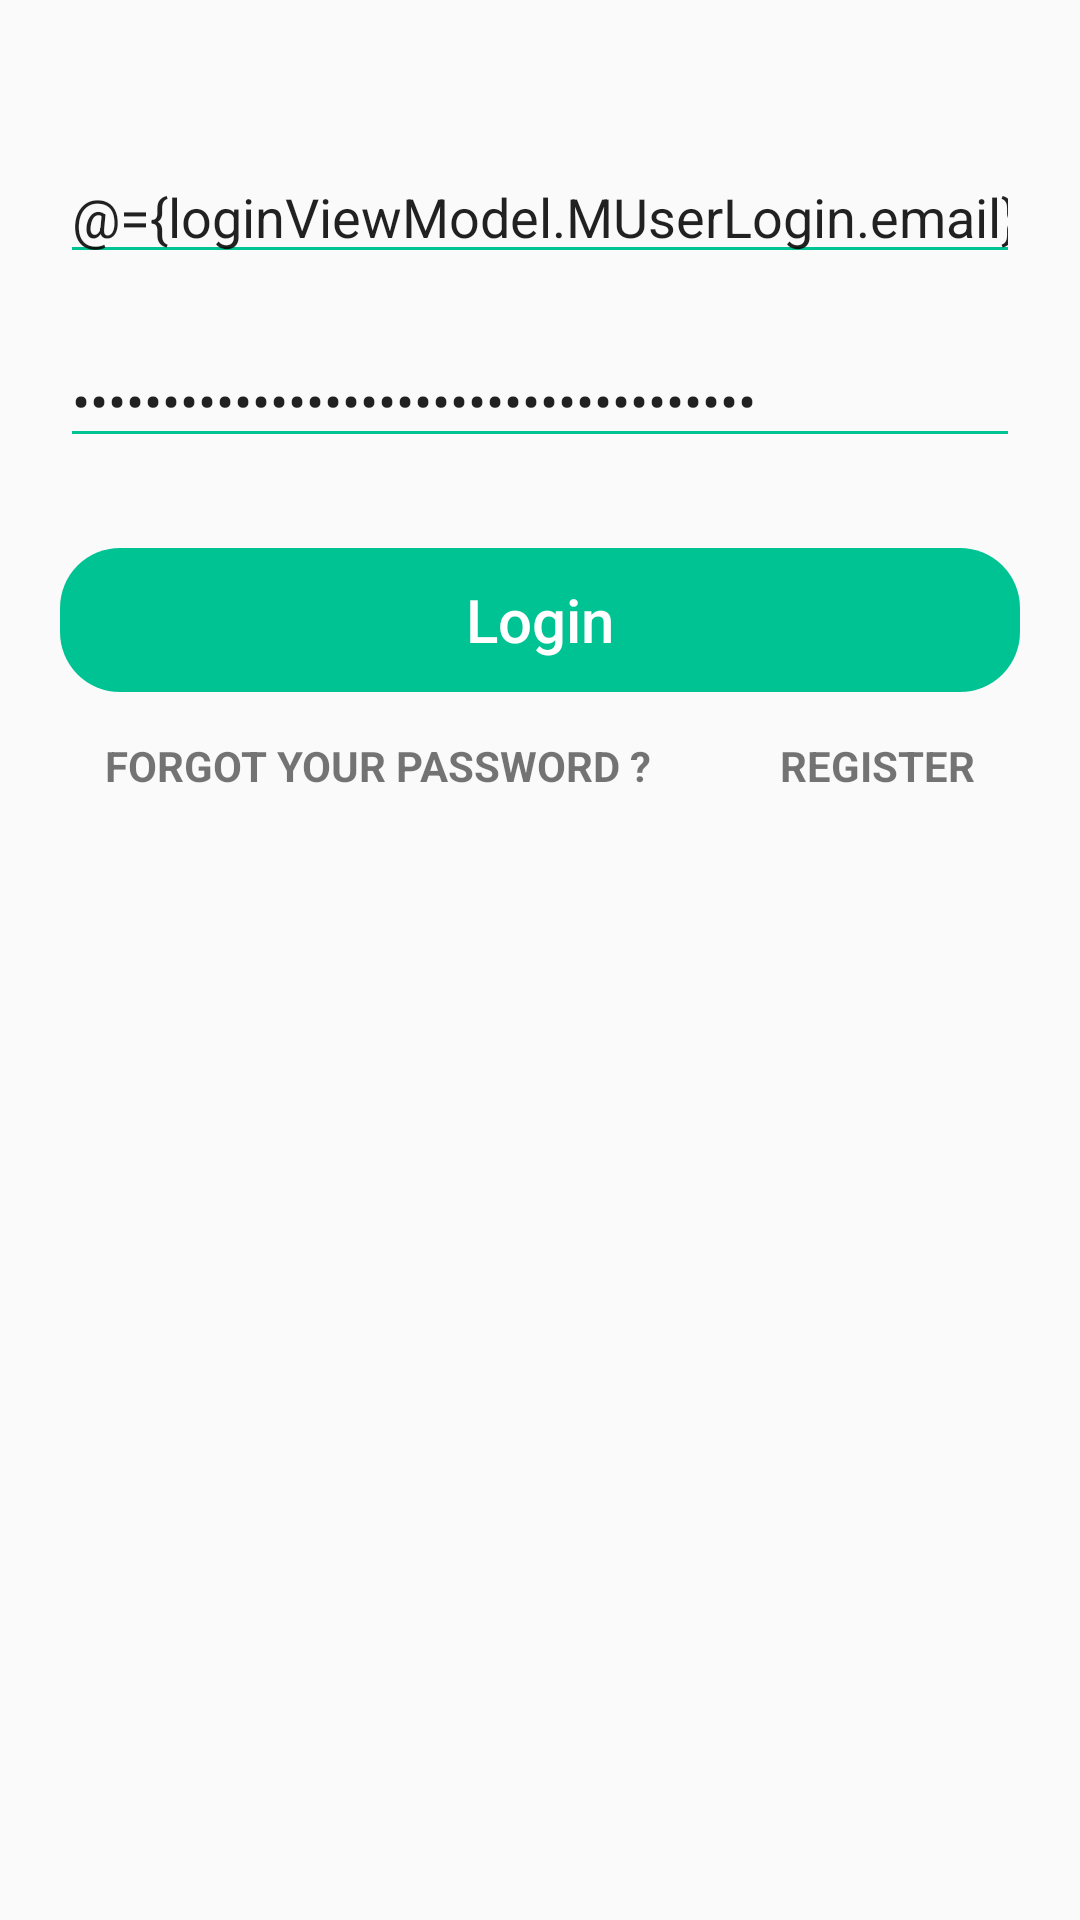

Reconstruct the res/layout file that produces this screen, plus the resources it refers to.
<!-- AndroidManifest.xml: application theme AppTheme -->
<!-- res/layout/activity_login.xml -->
<?xml version="1.0" encoding="utf-8"?>
<layout
        xmlns:android="http://schemas.android.com/apk/res/android"
        xmlns:tools="http://schemas.android.com/tools"
        xmlns:app="http://schemas.android.com/apk/res-auto">

    <data>
        <import type="android.view.View"/>
        <variable name="loginViewModel"
                  type="com.ziggy.kdo.ui.activity.login.LoginViewModel"/>

    </data>

    <androidx.constraintlayout.widget.ConstraintLayout
            android:layout_width="match_parent"
            android:layout_height="match_parent"
            tools:context=".ui.activity.login.LoginActivity"
            android:padding="20dp">

        <EditText
                android:id="@+id/login_email"
                android:layout_width="match_parent"
                android:layout_height="wrap_content"
                android:layout_marginTop="30dp"
                android:drawableStart="@drawable/ic_login_mail_unselected"
                android:drawableTint="@color/colorPrimary"
                android:drawablePadding="10dp"
                android:hint="@string/login_edittext_mail"
                android:inputType="textEmailAddress"
                android:backgroundTint="@color/colorPrimary"
                android:text="@={loginViewModel.MUserLogin.email}"
                app:layout_constraintTop_toTopOf="parent"/>

        <EditText
                android:id="@+id/login_password"
                android:layout_width="match_parent"
                android:layout_height="wrap_content"
                app:layout_constraintTop_toBottomOf="@+id/login_email"
                android:layout_marginTop="20dp"
                android:drawableStart="@drawable/ic_login_password_unselected"
                android:drawableTint="@color/colorPrimary"
                android:drawablePadding="10dp"
                android:hint="@string/login_edittext_password"
                android:backgroundTint="@color/colorPrimary"
                android:inputType="textPassword"
                android:text="@={loginViewModel.MUserLogin.password}"/>

        <Button
                android:id="@+id/login_button_connexion"
                android:layout_width="match_parent"
                android:layout_height="wrap_content"
                app:layout_constraintTop_toBottomOf="@+id/login_password"
                android:layout_marginTop="30dp"
                android:text="@string/login_button_signin"
                android:onClick="@{() -> loginViewModel.login(loginViewModel.MUserLogin)}"
                style="@style/ButtonRoundWhite"/>

        <TextView
                android:id="@+id/login_password_lost"
                android:layout_width="wrap_content"
                android:layout_height="wrap_content"
                android:text="@string/login_textview_lost_password"
                android:layout_margin="15dp"
                app:layout_constraintTop_toBottomOf="@+id/login_button_connexion"
                app:layout_constraintStart_toStartOf="parent"
                android:layout_marginStart="8dp"
                android:textAllCaps="true"
                android:textSize="14sp"
                android:textStyle="bold"/>

        <TextView
                android:id="@+id/login_text_sign_up"
                android:layout_width="wrap_content"
                android:layout_height="wrap_content"
                android:text="@string/login_textview_signup"
                android:layout_margin="15dp"
                app:layout_constraintTop_toBottomOf="@+id/login_button_connexion"
                app:layout_constraintEnd_toEndOf="parent"
                android:layout_marginEnd="8dp"
                android:textAllCaps="true"
                android:textSize="14sp"
                android:textStyle="bold"
                android:onClick="toRegister"/>
    </androidx.constraintlayout.widget.ConstraintLayout>

</layout>
<!-- resources referenced by this layout -->
<resources>
  <color name="colorPrimary">#00c393</color>
  <string name="login_button_signin">Login</string>
  <string name="login_edittext_mail">Email</string>
  <string name="login_edittext_password">Password</string>
  <string name="login_textview_lost_password">Forgot your password ?</string>
  <string name="login_textview_signup">Register</string>
  <style name="ButtonRoundWhite" parent="Widget.AppCompat.Button">
          <item name="android:background">@drawable/anim_round_button</item>
          <item name="android:textAllCaps">false</item>
          <item name="android:stateListAnimator">@null</item>
          <item name="android:textSize">20sp</item>
          <item name="android:textColor">@color/colorWhite</item>
      </style>
  <style name="AppTheme" parent="Theme.AppCompat.Light.NoActionBar">
          
          <item name="android:navigationBarColor">@android:color/transparent</item>
          <item name="colorPrimary">@color/colorPrimary</item>
          <item name="colorPrimaryDark">@color/colorPrimaryUnity</item>
          <item name="colorAccent">@color/colorPrimary</item>
          <item name="colorControlHighlight">@android:color/transparent</item>
          <item name="windowNoTitle">true</item>
          <item name="colorControlNormal">@android:color/white</item>
          <item name="android:actionMenuTextColor">@android:color/white</item>
      </style>
  <!-- drawable anim_round_button (drawable) -->
  <?xml version="1.0" encoding="utf-8"?>
  <selector xmlns:android="http://schemas.android.com/apk/res/android">
      <item android:state_pressed="true"
            android:drawable="@drawable/style_round_button_pressed"/>
      <item android:drawable="@drawable/style_round_button_unpressed"/>
  </selector>
  <color name="colorWhite">@android:color/white</color>
  <color name="colorPrimaryUnity">#00c393</color>
  <!-- drawable style_round_button_pressed (drawable) -->
  <?xml version="1.0" encoding="utf-8"?>
  <shape xmlns:android="http://schemas.android.com/apk/res/android"
         android:shape="rectangle">
      <solid android:color="@color/colorPrimaryDark"/>
      <corners android:radius="20dp"/>
  </shape>
  <!-- drawable style_round_button_unpressed (drawable) -->
  <?xml version="1.0" encoding="utf-8"?>
  <shape xmlns:android="http://schemas.android.com/apk/res/android"
         android:shape="rectangle">
      <solid android:color="@color/colorPrimary"/>
      <corners android:radius="20dp"/>
  </shape>
  <color name="colorPrimaryDark">#009165</color>
</resources>
